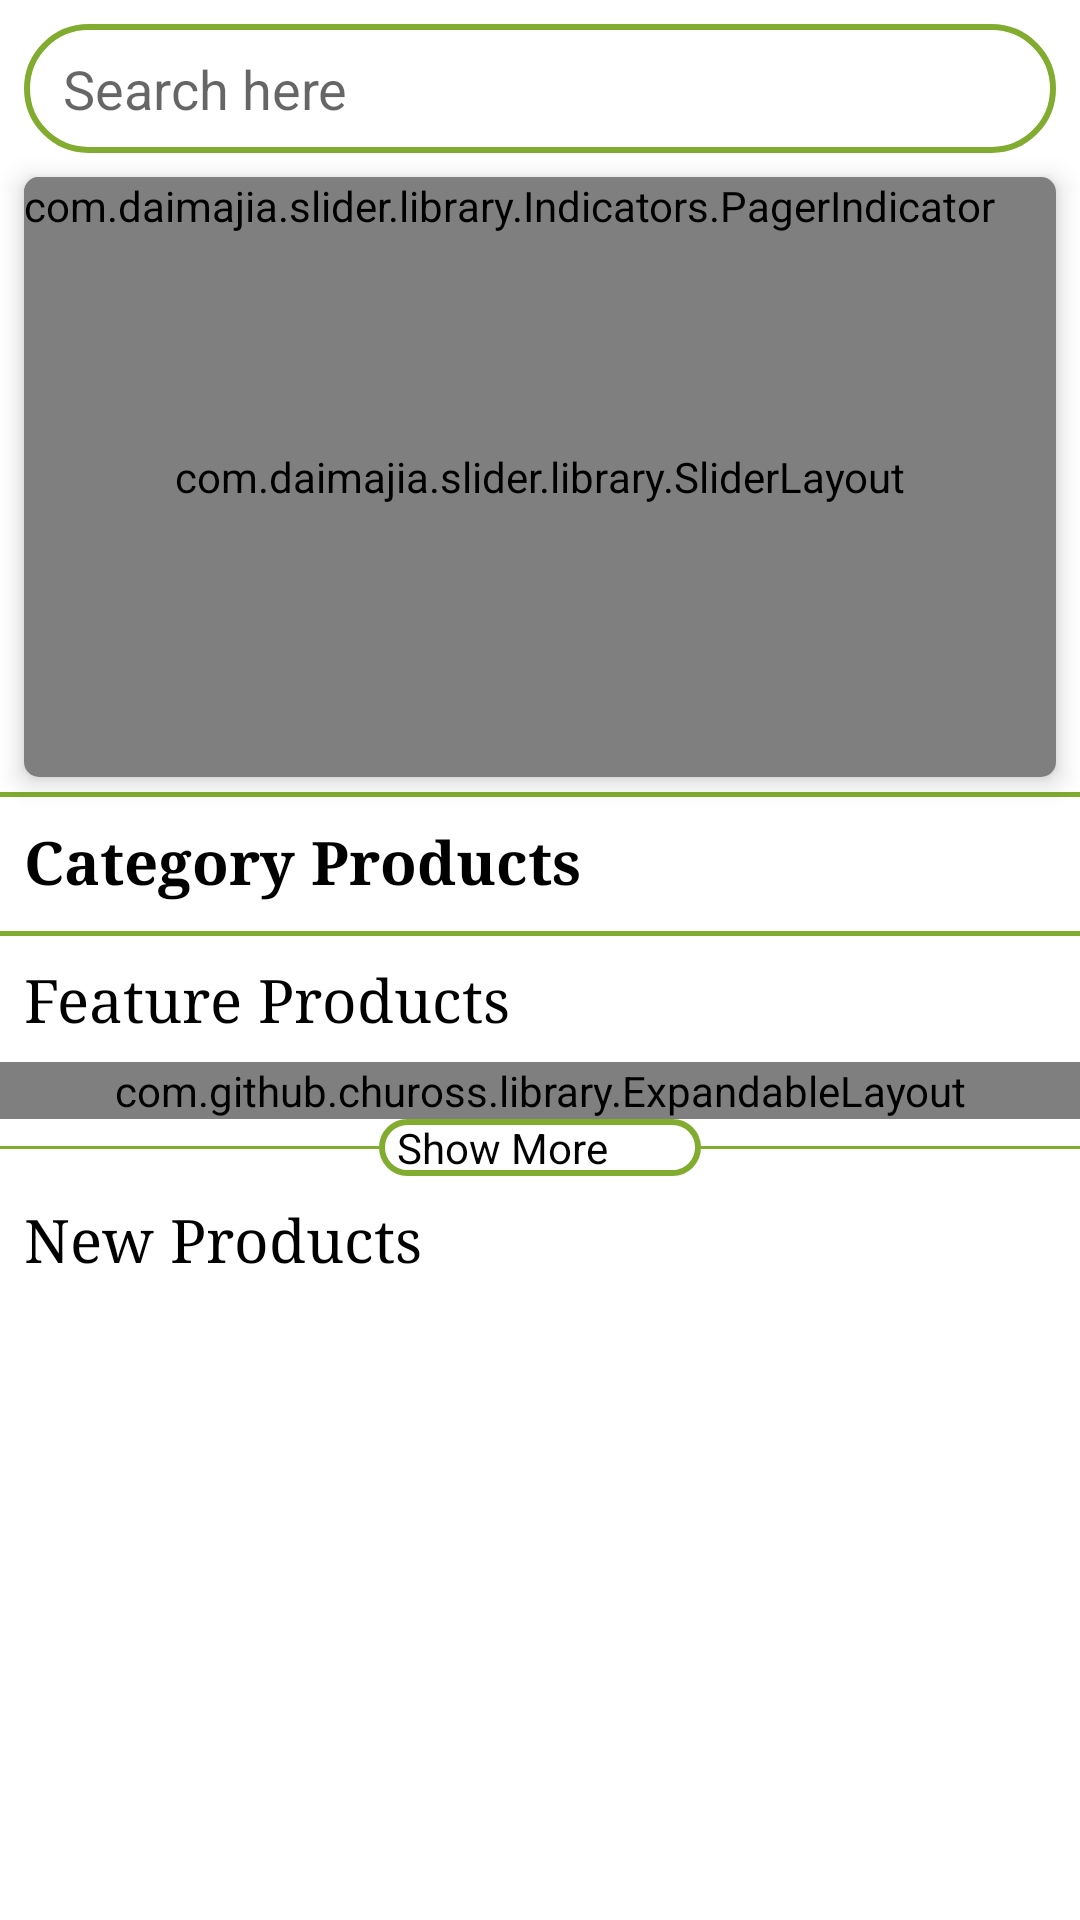

Produce the Android XML layout that renders to this screen, including the resource entries it uses.
<!-- AndroidManifest.xml: application theme AppTheme -->
<!-- res/layout/fragment_home.xml -->
<?xml version="1.0" encoding="utf-8"?>
<LinearLayout xmlns:android="http://schemas.android.com/apk/res/android"
    android:layout_width="match_parent"
    android:layout_height="match_parent"
    xmlns:app="http://schemas.android.com/apk/res-auto"
    android:background="@color/white"
    android:orientation="vertical"
    android:paddingBottom="45dp">

    <androidx.core.widget.NestedScrollView
        android:layout_width="match_parent"
        android:layout_height="wrap_content"
        android:fillViewport="true">

        <LinearLayout
            android:layout_width="match_parent"
            android:layout_height="wrap_content"
            android:layout_marginBottom="10dp"
            android:orientation="vertical">

    <LinearLayout
        android:layout_width="match_parent"
        android:layout_height="wrap_content"
        android:orientation="horizontal"
        android:padding="8dp"
        android:weightSum="1">

        <EditText
            android:id="@+id/searchview"
            android:layout_width="match_parent"
            android:layout_height="43dp"
            android:layout_weight="1"
            android:hint="Search here"
            android:background="@drawable/rounded_border"
            android:drawableLeft="@drawable/ic_search_black_24dp"
            android:inputType="text"
            android:paddingLeft="13dp"
            >

        </EditText>

    </LinearLayout>

            <androidx.cardview.widget.CardView
                android:layout_width="match_parent"
                android:layout_height="wrap_content"
                app:cardCornerRadius="5dp"
                app:cardElevation="5dp"
                android:layout_marginLeft="8dp"
                android:layout_marginRight="8dp"
                >

            <com.daimajia.slider.library.SliderLayout
                android:id="@+id/home_img_slider"
                android:layout_width="match_parent"
                android:layout_height="200dp" />

            <com.daimajia.slider.library.Indicators.PagerIndicator
                android:id="@+id/custom_indicator"
                android:layout_width="wrap_content"
                android:layout_height="wrap_content"
                android:gravity="center" />

            <TextView
                android:id="@+id/scrollingtext"
                android:layout_width="wrap_content"
                android:layout_height="wrap_content"
                android:ellipsize="marquee"
                android:focusable="true"
                android:focusableInTouchMode="true"
                android:marqueeRepeatLimit="marquee_forever"
                android:scrollHorizontally="true"
                android:singleLine="true"
                android:text="Offers : GET 20% - 50% Off on Laptops and Televisions."
                android:textSize="22dp"
                android:textStyle="bold|italic"
                android:visibility="gone" />

            </androidx.cardview.widget.CardView>

            <LinearLayout
                android:layout_width="match_parent"
                android:layout_height="1.50dp"
                android:layout_marginTop="5dp"
                android:background="@color/colorPrimary"
                android:orientation="horizontal">

            </LinearLayout>



        <LinearLayout
            android:layout_width="match_parent"
            android:layout_height="wrap_content"
            android:orientation="vertical">
            <TextView
                android:id="@+id/textView3"
                android:layout_width="match_parent"
                android:layout_height="wrap_content"
                android:padding="8dp"
                android:text="@string/tv_home_cat"
                android:textColor="#000"
                android:textSize="20dp"
                android:typeface="serif"
                android:textStyle="bold"
                />
            <View
                android:layout_width="match_parent"
                android:layout_height="1.50dp"
                android:background="@color/white"
                />
            

            <androidx.recyclerview.widget.RecyclerView
                android:id="@+id/rv_home"
                android:layout_width="match_parent"
                android:layout_height="match_parent"
                android:nestedScrollingEnabled="false"
                 />

        </LinearLayout>

            <LinearLayout
                android:layout_width="match_parent"
                android:layout_height="1.50dp"
                android:background="@color/colorPrimary"
                android:orientation="horizontal">

            </LinearLayout>

            <LinearLayout
                android:layout_width="match_parent"
                android:layout_height="wrap_content"
                android:orientation="vertical">

                <TextView
                    android:id="@+id/textView4"
                    android:layout_width="match_parent"
                    android:layout_height="wrap_content"
                    android:padding="8dp"
                    android:text="Feature Products"
                    android:textColor="#000"
                    android:textSize="20dp"
                    android:typeface="serif" />

                <LinearLayout
                    android:layout_width="match_parent"
                    android:layout_height="wrap_content"
                    android:orientation="vertical">

                    <com.github.chuross.library.ExpandableLayout
                        android:id="@+id/expandable_lyt1"
                        android:layout_width="match_parent"
                        android:layout_height="wrap_content"
                        app:exl_collapseHeight="130pt"
                        app:exl_duration="600"
                        >

                    <androidx.recyclerview.widget.RecyclerView
                        android:id="@+id/offerlist"
                        android:layout_width="match_parent"
                        android:layout_height="match_parent"
                        android:nestedScrollingEnabled="false"/>

                    </com.github.chuross.library.ExpandableLayout>

                    <RelativeLayout
                        android:layout_width="match_parent"
                        android:layout_height="wrap_content"
                        android:orientation="horizontal"
                        android:layout_gravity="center"
                        android:gravity="center"
                        >

                        <View
                            android:layout_width="match_parent"
                            android:layout_height="1dp"
                            android:background="@color/colorPrimary"
                            android:layout_alignParentLeft="true"
                            android:layout_toLeftOf="@+id/feature_drop"
                            android:layout_centerVertical="true"
                            />

                            <RelativeLayout
                                android:id="@+id/feature_drop"
                                android:layout_width="wrap_content"
                                android:layout_height="wrap_content"
                                android:layout_gravity="center"
                                android:background="@drawable/rounded_border"
                                android:layout_centerInParent="true"
                                >

                                <TextView
                                    android:id="@+id/tv_moreless"
                                    android:layout_width="wrap_content"
                                    android:layout_height="wrap_content"
                                    android:text="Show More"
                                    android:textColor="@color/black"
                                    android:layout_alignParentLeft="true"
                                    android:layout_alignParentStart="true"
                                    android:paddingLeft="6dp"
                                    android:layout_centerVertical="true"
                                    android:gravity="center"
                                    />
                            <ImageView
                                android:id="@+id/img_drop"
                                android:layout_width="30dp"
                                android:layout_height="wrap_content"
                                android:src="@drawable/ic_arrow_down"
                                android:layout_toRightOf="@+id/tv_moreless"
                                android:layout_marginLeft="1dp"
                                android:layout_centerVertical="true"
                                />
                            </RelativeLayout>

                        <View
                            android:layout_width="match_parent"
                            android:layout_height="1dp"
                            android:background="@color/colorPrimary"
                            android:layout_toRightOf="@+id/feature_drop"
                            android:layout_alignParentRight="true"
                            android:layout_alignParentEnd="true"
                            android:layout_centerVertical="true"
                            />

                    </RelativeLayout>

                </LinearLayout>
            </LinearLayout>

      

            <LinearLayout
                android:layout_width="match_parent"
                android:layout_height="wrap_content"
                android:orientation="vertical">
                <TextView
                    android:id="@+id/textView"
                    android:layout_width="match_parent"
                    android:layout_height="wrap_content"
                    android:padding="8dp"
                    android:text="New Products"
                    android:textColor="#000"
                    android:textSize="20dp"
                    android:typeface="serif" />


                <LinearLayout
                    android:layout_width="match_parent"
                    android:layout_height="wrap_content"
                    android:orientation="vertical">

                    <androidx.recyclerview.widget.RecyclerView
                        android:id="@+id/dealsview"
                        android:layout_width="match_parent"
                        android:layout_height="match_parent"
                        android:nestedScrollingEnabled="false">

                    </androidx.recyclerview.widget.RecyclerView>

                </LinearLayout>
            </LinearLayout>


        </LinearLayout>
    </androidx.core.widget.NestedScrollView>
</LinearLayout>
<!-- resources referenced by this layout -->
<resources>
  <color name="black">#030303</color>
  <color name="colorPrimary">#81AC2F</color>
  <color name="white">#ffffff</color>
  <!-- drawable rounded_border (drawable) -->
  <?xml version="1.0" encoding="utf-8"?>
  <shape
      xmlns:android="http://schemas.android.com/apk/res/android"
      android:shape="rectangle">
      <stroke android:color="@color/colorPrimary" android:width="2dp"/>
      <corners android:radius="10pt" />
      <solid android:color="@android:color/transparent"/>
  </shape>
  <string name="tv_home_cat">Category Products</string>
  <style name="AppTheme" parent="Theme.AppCompat.Light.DarkActionBar">
          
          <item name="colorPrimary">@color/colorPrimary</item>
          <item name="colorPrimaryDark">@color/colorPrimaryDark</item>
          <item name="colorAccent">@color/colorAccent</item>
      </style>
  <color name="colorPrimaryDark">#000</color>
  <color name="colorAccent">#3b5b20</color>
</resources>
